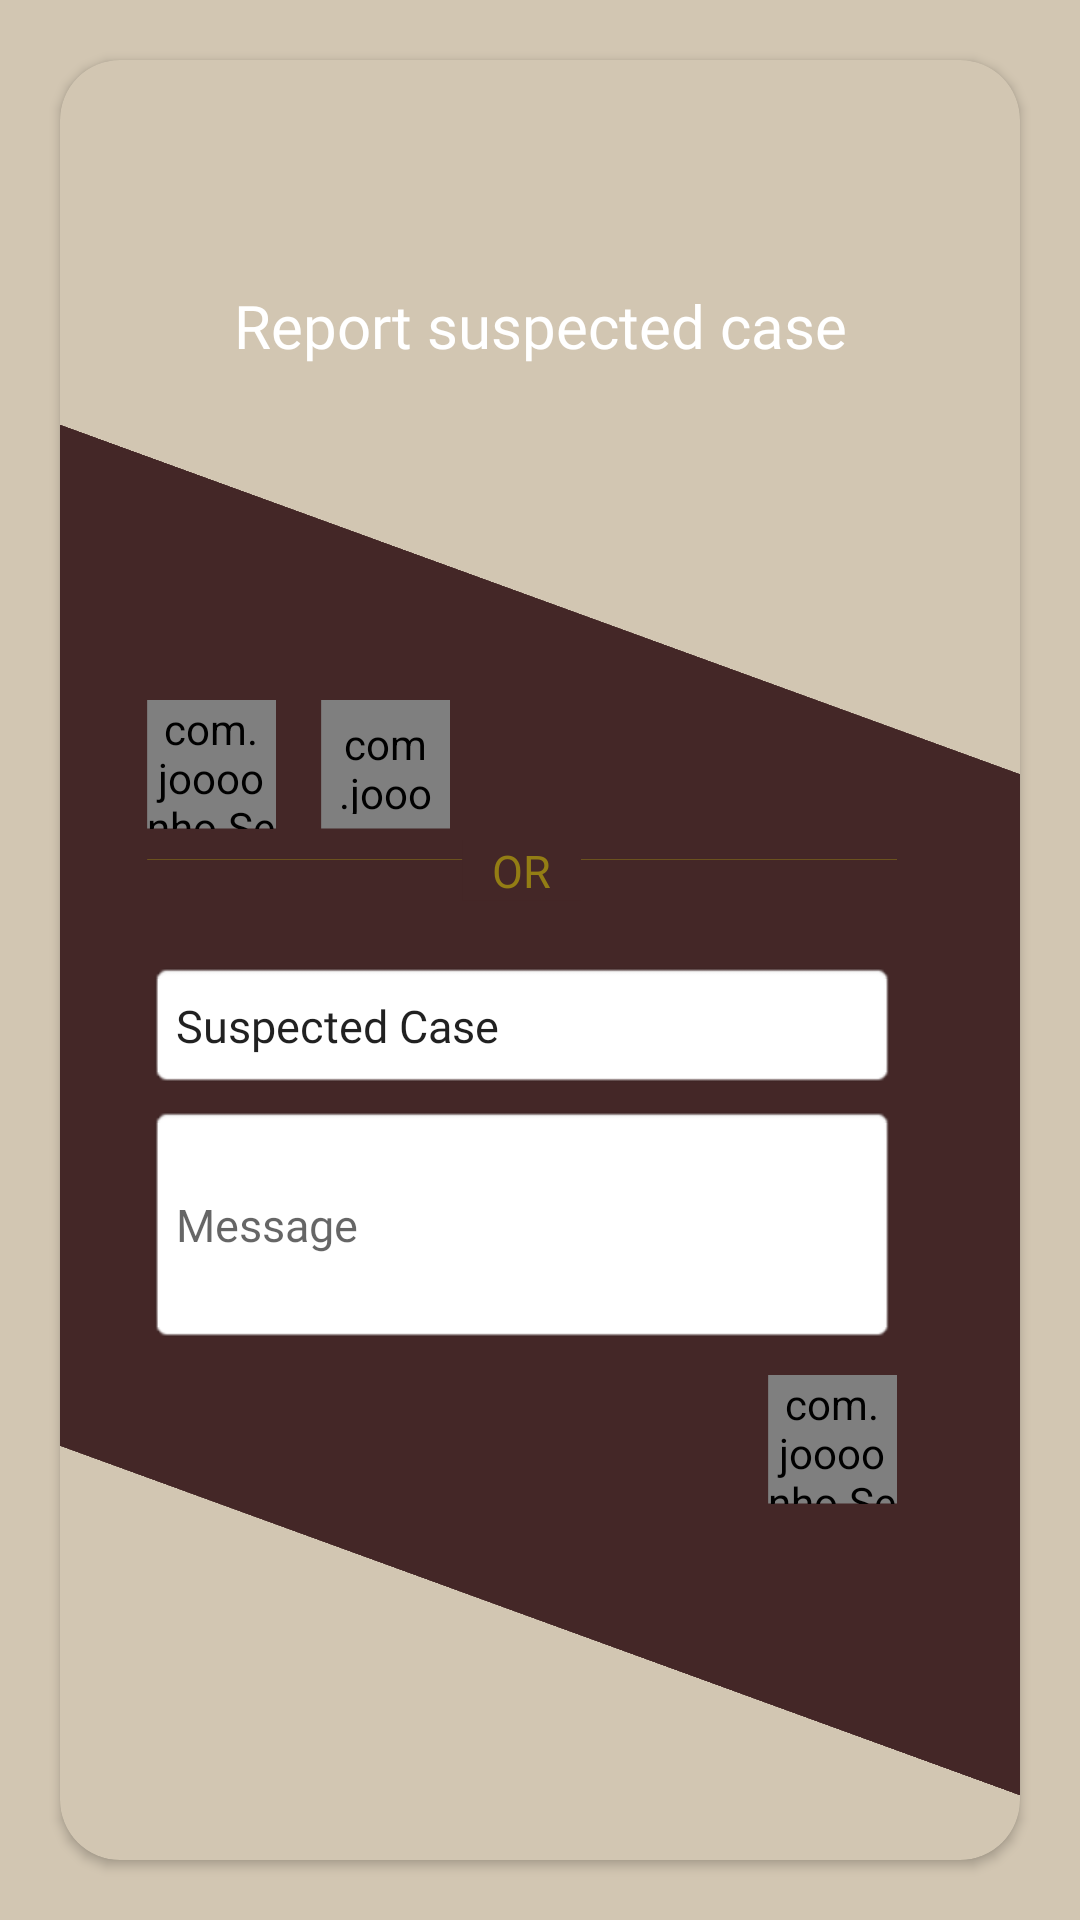

Write the Android layout XML for this screen, with the resource values it uses.
<!-- AndroidManifest.xml: application theme AppTheme -->
<!-- res/layout/activity_report_.xml -->
<LinearLayout android:layout_height="match_parent"
    android:layout_width="match_parent"
    xmlns:tools="http://schemas.android.com/tools"
    xmlns:app="http://schemas.android.com/apk/res-auto"
    android:background="@color/colorAccent"
    tools:context=".Report_"
    xmlns:android="http://schemas.android.com/apk/res/android">

    <android.support.v7.widget.CardView
        android:layout_height="match_parent"
        android:layout_width="match_parent"
        android:layout_margin="20dp"
        app:cardBackgroundColor="@color/colorAccent"
        app:cardCornerRadius="20dp">

        <LinearLayout
            android:layout_width="match_parent"
            android:layout_height="280dp"
            android:text="Report Covid 19 Case"
            android:textSize="20sp"
            android:orientation="vertical"
            android:textColor="@android:color/white"
            android:gravity="center_horizontal"
            android:paddingTop="20dp">

            <ImageView
                android:layout_width="50dp"
                android:layout_height="50dp"
                android:src="@drawable/complain"
                android:layout_gravity="center"/>

            <TextView
                android:layout_width="match_parent"
                android:layout_height="wrap_content"
                android:text="Report suspected case"
                android:fontFamily="@font/life"
                android:textColor="@android:color/white"
                android:textSize="20sp"
                android:paddingTop="5dp"
                android:gravity="center_horizontal"/>

        </LinearLayout>

        <android.support.constraint.ConstraintLayout
            android:layout_width="match_parent"
            android:layout_height="match_parent"
            android:layout_marginTop="100dp"
            android:background="@color/colorPrimary"
            android:orientation="horizontal"
            android:rotation="-70">

            <LinearLayout
                android:layout_width="wrap_content"
                android:layout_height="wrap_content"
                android:orientation="vertical"
                android:padding="20dp"
                android:rotation="70"
                app:layout_constraintBottom_toBottomOf="parent"
                app:layout_constraintEnd_toEndOf="parent"
                app:layout_constraintHorizontal_bias="0.498"
                app:layout_constraintStart_toStartOf="parent"
                app:layout_constraintTop_toTopOf="parent"
                app:layout_constraintVertical_bias="0.466">

                <LinearLayout
                    android:layout_width="match_parent"
                    android:layout_height="wrap_content"
                    android:orientation="horizontal"
                    android:layout_marginBottom="10dp">

                    <com.joooonho.SelectableRoundedImageView
                        android:id="@+id/call"
                        android:layout_width="43dp"
                        android:layout_height="43dp"
                        android:scaleType="centerCrop"
                        android:src="@drawable/telephone"
                        app:sriv_border_color="@color/colorPrimaryDark"
                        app:sriv_border_width="2dip"
                        android:layout_marginRight="15dp"
                        app:sriv_left_bottom_corner_radius="100dip"
                        app:sriv_left_top_corner_radius="100dip"
                        app:sriv_oval="false"
                        app:sriv_right_bottom_corner_radius="100dip"
                        app:sriv_right_top_corner_radius="100dip" />

                    <com.joooonho.SelectableRoundedImageView
                        android:id="@+id/whatsapp"
                        android:layout_width="43dp"
                        android:layout_height="43dp"
                        android:padding="5dp"
                        android:scaleType="centerCrop"
                        android:src="@drawable/whatsapp"
                        app:sriv_border_color="@color/colorPrimaryDark"
                        app:sriv_border_width="2dip"
                        app:sriv_left_bottom_corner_radius="100dip"
                        app:sriv_left_top_corner_radius="100dip"
                        app:sriv_oval="false"
                        app:sriv_right_bottom_corner_radius="100dip"
                        app:sriv_right_top_corner_radius="100dip" />


                </LinearLayout>

                <View
                    android:layout_width="match_parent"
                    android:layout_height="0.1dp"
                    android:layout_marginBottom="15dp"
                    android:background="@color/text_color"/>

                <TextView
                    android:layout_width="wrap_content"
                    android:layout_height="wrap_content"
                    android:text="OR"
                    android:fontFamily="@font/life"
                    android:textSize="15sp"
                    android:background="@color/colorPrimary"
                    android:paddingLeft="10dp"
                    android:paddingRight="10dp"
                    android:textColor="@color/text_color"
                    android:layout_gravity="center"
                    android:layout_marginTop="-22dp"/>

                <EditText
                    android:id="@+id/subject"
                 android:layout_width="250dp"
                 android:layout_height="43dp"
                 android:hint="Subject"
                 android:text="Suspected Case"
                android:fontFamily="@font/life"
                android:textSize="15sp"
                 android:layout_marginTop="20dp"
                 android:background="@android:drawable/editbox_background"/>

            <MultiAutoCompleteTextView
                android:id="@+id/message"
                android:layout_width="250dp"
                android:layout_height="wrap_content"
                android:hint="Message"
                android:minHeight="80dp"
                android:textSize="15sp"
                android:layout_marginTop="5dp"
                android:fontFamily="@font/life"
                android:inputType="textMultiLine"
                android:background="@android:drawable/editbox_background"/>

                <com.joooonho.SelectableRoundedImageView
                    android:id="@+id/send"
                    android:layout_width="43dp"
                    android:layout_height="43dp"
                    android:scaleType="centerCrop"
                    android:src="@drawable/correct"
                    app:sriv_border_color="@color/colorPrimaryDark"
                    app:sriv_border_width="2dip"
                    app:sriv_left_bottom_corner_radius="100dip"
                    app:sriv_left_top_corner_radius="100dip"
                    app:sriv_oval="false"
                    android:layout_gravity="right"
                    android:layout_marginTop="10dp"
                    app:sriv_right_bottom_corner_radius="100dip"
                    app:sriv_right_top_corner_radius="100dip" />


            </LinearLayout>
        </android.support.constraint.ConstraintLayout>
    </android.support.v7.widget.CardView>

</LinearLayout>
<!-- resources referenced by this layout -->
<resources>
  <color name="colorAccent">#d2c6b2</color>
  <color name="colorPrimary">#442727</color>
  <color name="colorPrimaryDark">#eae7d9</color>
  <color name="text_color">#937d14</color>
  <style name="AppTheme" parent="Theme.AppCompat.Light.DarkActionBar">
          
          <item name="colorPrimary">@color/colorPrimary</item>
          <item name="colorPrimaryDark">@color/colorPrimaryDark</item>
          <item name="colorAccent">@color/colorAccent</item>
      </style>
</resources>
